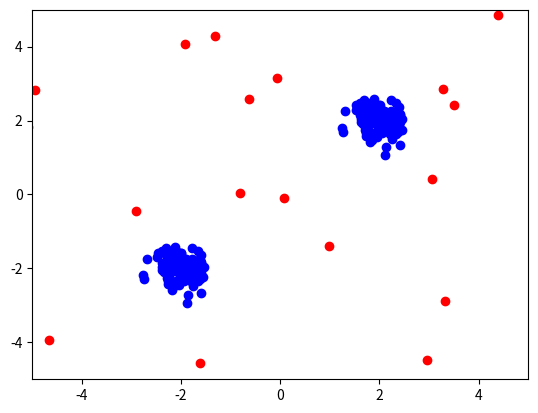

This chart was generated by the following Python code: (Note: this script raises an exception after producing the figure.)
# Setup
get_ipython().magic('load_ext sql')
# %sql postgresql://gpdbchina@10.194.10.68:55000/madlib
get_ipython().magic('sql postgresql://fmcquillan@localhost:5432/madlib')
get_ipython().magic('matplotlib inline')

import pandas as pd
import numpy as np
import matplotlib.pyplot as plt
import matplotlib.font_manager

# Generate train data
X = 0.3 * np.random.randn(100, 2)
X_train = np.r_[X + 2, X - 2]
X_train_D = pd.DataFrame(X_train, columns=['x1', 'x2'])

# Generate some abnormal novel observations
X_outliers = np.random.uniform(low=-7, high=7, size=(40, 2))
X_outliers_D = pd.DataFrame(X_outliers, columns=['x1', 'x2'])

b = plt.scatter(X_train[:, 0], X_train[:, 1], c='blue')
c = plt.scatter(X_outliers[:, 0], X_outliers[:, 1], c='red')
plt.axis('tight')
plt.xlim((-5, 5))
plt.ylim((-5, 5))
plt.show()

# Build tables
get_ipython().magic('sql DROP TABLE IF EXISTS X_train_D CASCADE')
get_ipython().magic('sql PERSIST X_train_D')
get_ipython().magic('sql ALTER TABLE X_train_D add column X float[]')
get_ipython().magic('sql update X_train_D set X = array[x1, x2]::float[]')

get_ipython().magic('sql DROP TABLE IF EXISTS X_outliers_D CASCADE')
get_ipython().magic('sql PERSIST X_outliers_D')
get_ipython().magic('sql ALTER TABLE X_outliers_D add column X float[]')
get_ipython().magic('sql update X_outliers_D set X = array[x1, x2]::float[]')

get_ipython().run_cell_magic('sql', '', "-- Train the model\nDROP TABLE IF EXISTS svm_out1, svm_out1_summary, svm_out1_random CASCADE;\nSELECT madlib.svm_one_class(\n    'X_train_D',    -- source table\n    'svm_out1',     -- output table\n    'X',            -- features\n    'gaussian',     -- kernel\n    'gamma=1, n_components=55, random_state=3', \n    NULL,           -- grouping \n    'init_stepsize=0.1, lambda=10, max_iter=100, tolerance=0'  \n    );\nSELECT * FROM svm_out1; ")

# Prediction
# First for the training data
get_ipython().magic('sql drop table if exists y_pred_train;')
get_ipython().magic("sql SELECT madlib.svm_predict('svm_out1', 'X_train_D', 'index', 'y_pred_train');")
y_pred_train = get_ipython().magic('sql SELECT * from y_pred_train; ')

# Next for the outliers
get_ipython().magic('sql drop table if exists y_pred_outliers;')
get_ipython().magic("sql SELECT madlib.svm_predict('svm_out1', 'X_outliers_D', 'index', 'y_pred_outliers');")
y_pred_outliers = get_ipython().magic('sql SELECT * from y_pred_outliers; ')

get_ipython().magic('sql SELECT * FROM y_pred_outliers limit 20; -- Show the outliers')
#%sql SELECT * FROM y_pred_train limit 20; -- Show the training data

# Predict over the decision grid for plotting
# xx, yy = np.meshgrid(np.linspace(-7, 7, 500), np.linspace(-7, 7, 500))
xx, yy = np.meshgrid(np.linspace(-7, 7, 100), np.linspace(-7, 7, 100))
grid_points = pd.DataFrame(np.c_[xx.ravel(), yy.ravel()], columns=['x1', 'x2'])

get_ipython().magic('sql DROP TABLE IF EXISTS grid_points CASCADE')
get_ipython().magic('sql PERSIST grid_points')
get_ipython().magic('sql ALTER TABLE grid_points add column X float[]')
get_ipython().magic('sql update grid_points set X = array[x1, x2]::float[]')

# Plot the decision grid
get_ipython().magic('sql drop table if exists Z_D;')
get_ipython().magic("sql SELECT madlib.svm_predict('svm_out1', 'grid_points', 'index', 'Z_D');")
Z_D = get_ipython().magic('sql SELECT decision_function from Z_D order by index')
Z = np.array(Z_D)
Z = Z.reshape(xx.shape)

# Orange is not novel, green is novel
plt.title("Novelty Detection")
plt.contourf(xx, yy, Z, levels=[0, Z.max()], colors='orange')
plt.contourf(xx, yy, Z, levels=[Z.min(), 0], colors='green')
#plt.contourf(xx, yy, Z, levels=np.linspace(Z.min(), Z.max(), 7), cmap=plt.cm.Blues_r)
b1 = plt.scatter(X_train[:, 0], X_train[:, 1], c='blue')
c = plt.scatter(X_outliers[:, 0], X_outliers[:, 1], c='red')
plt.axis('tight')
plt.xlim((-5, 5))
plt.ylim((-5, 5))
plt.show()



